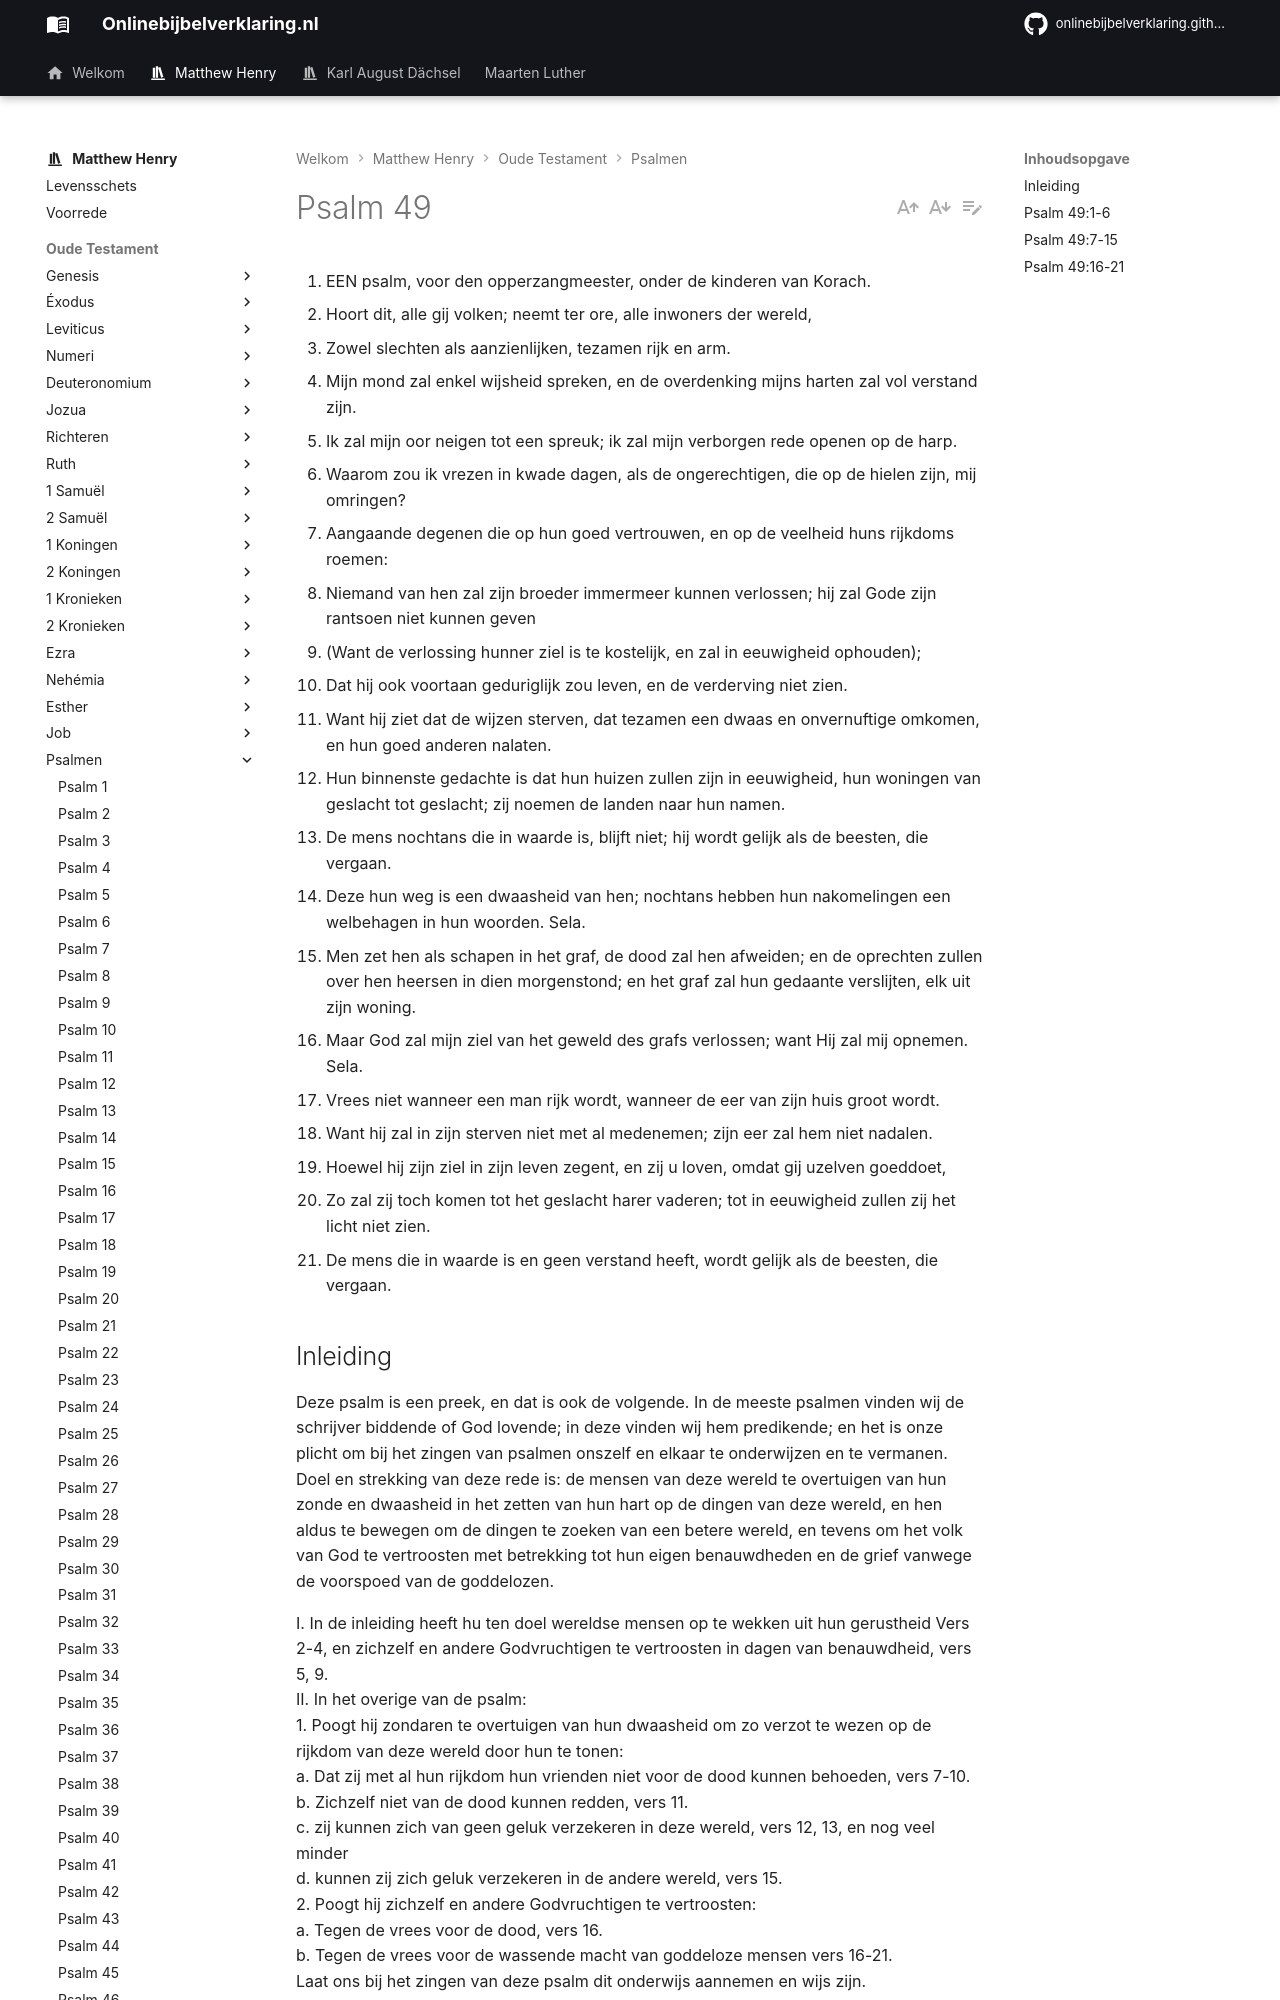

repository: onlinebijbelverklaring/onlinebijbelverklaring.github.io · page: matthewhenry/Psalmen/Psalm49/index.html · generator: mkdocs

1. EEN psalm, voor den opperzangmeester, onder de kinderen van Korach.
2. Hoort dit, alle gij volken; neemt ter ore, alle inwoners der wereld,
3. Zowel slechten als aanzienlijken, tezamen rijk en arm.
4. Mijn mond zal enkel wijsheid spreken, en de overdenking mijns harten zal vol verstand zijn.
5. Ik zal mijn oor neigen tot een spreuk; ik zal mijn verborgen rede openen op de harp.
6. Waarom zou ik vrezen in kwade dagen, als de ongerechtigen, die op de hielen zijn, mij omringen?
7. Aangaande degenen die op hun goed vertrouwen, en op de veelheid huns rijkdoms roemen:
8. Niemand van hen zal zijn broeder immermeer kunnen verlossen; hij zal Gode zijn rantsoen niet kunnen geven
9. (Want de verlossing hunner ziel is te kostelijk, en zal in eeuwigheid ophouden);
10. Dat hij ook voortaan geduriglijk zou leven, en de verderving niet zien.
11. Want hij ziet dat de wijzen sterven, dat tezamen een dwaas en onvernuftige omkomen, en hun goed anderen nalaten.
12. Hun binnenste gedachte is dat hun huizen zullen zijn in eeuwigheid, hun woningen van geslacht tot geslacht; zij noemen de landen naar hun namen.
13. De mens nochtans die in waarde is, blijft niet; hij wordt gelijk als de beesten, die vergaan.
14. Deze hun weg is een dwaasheid van hen; nochtans hebben hun nakomelingen een welbehagen in hun woorden. Sela.
15. Men zet hen als schapen in het graf, de dood zal hen afweiden; en de oprechten zullen over hen heersen in dien morgenstond; en het graf zal hun gedaante verslijten, elk uit zijn woning.
16. Maar God zal mijn ziel van het geweld des grafs verlossen; want Hij zal mij opnemen. Sela.
17. Vrees niet wanneer een man rijk wordt, wanneer de eer van zijn huis groot wordt.
18. Want hij zal in zijn sterven niet met al medenemen; zijn eer zal hem niet nadalen.
19. Hoewel hij zijn ziel in zijn leven zegent, en zij u loven, omdat gij uzelven goeddoet,
20. Zo zal zij toch komen tot het geslacht harer vaderen; tot in eeuwigheid zullen zij het licht niet zien.
21. De mens die in waarde is en geen verstand heeft, wordt gelijk als de beesten, die vergaan.

## Inleiding

Deze psalm is een preek, en dat is ook de volgende. In de meeste psalmen vinden wij de schrijver biddende of God lovende; in deze vinden wij hem predikende; en het is onze plicht om bij het zingen van psalmen onszelf en elkaar te onderwijzen en te vermanen. Doel en strekking van deze rede is: de mensen van deze wereld te overtuigen van hun zonde en dwaasheid in het zetten van hun hart op de dingen van deze wereld, en hen aldus te bewegen om de dingen te zoeken van een betere wereld, en tevens om het volk van God te vertroosten met betrekking tot hun eigen benauwdheden en de grief vanwege de voorspoed van de goddelozen.

I. In de inleiding heeft hu ten doel wereldse mensen op te wekken uit hun gerustheid Vers 2-4, en zichzelf en andere Godvruchtigen te vertroosten in dagen van benauwdheid, vers 5, 9.  
II. In het overige van de psalm:  
1\. Poogt hij zondaren te overtuigen van hun dwaasheid om zo verzot te wezen op de rijkdom van deze wereld door hun te tonen:  
a. Dat zij met al hun rijkdom hun vrienden niet voor de dood kunnen behoeden, vers 7-10.  
b. Zichzelf niet van de dood kunnen redden, vers 11.  
c. zij kunnen zich van geen geluk verzekeren in deze wereld, vers 12, 13, en nog veel minder  
d. kunnen zij zich geluk verzekeren in de andere wereld, vers 15.  
2\. Poogt hij zichzelf en andere Godvruchtigen te vertroosten:  
a. Tegen de vrees voor de dood, vers 16.  
b. Tegen de vrees voor de wassende macht van goddeloze mensen vers 16-21.  
Laat ons bij het zingen van deze psalm dit onderwijs aannemen en wijs zijn.
